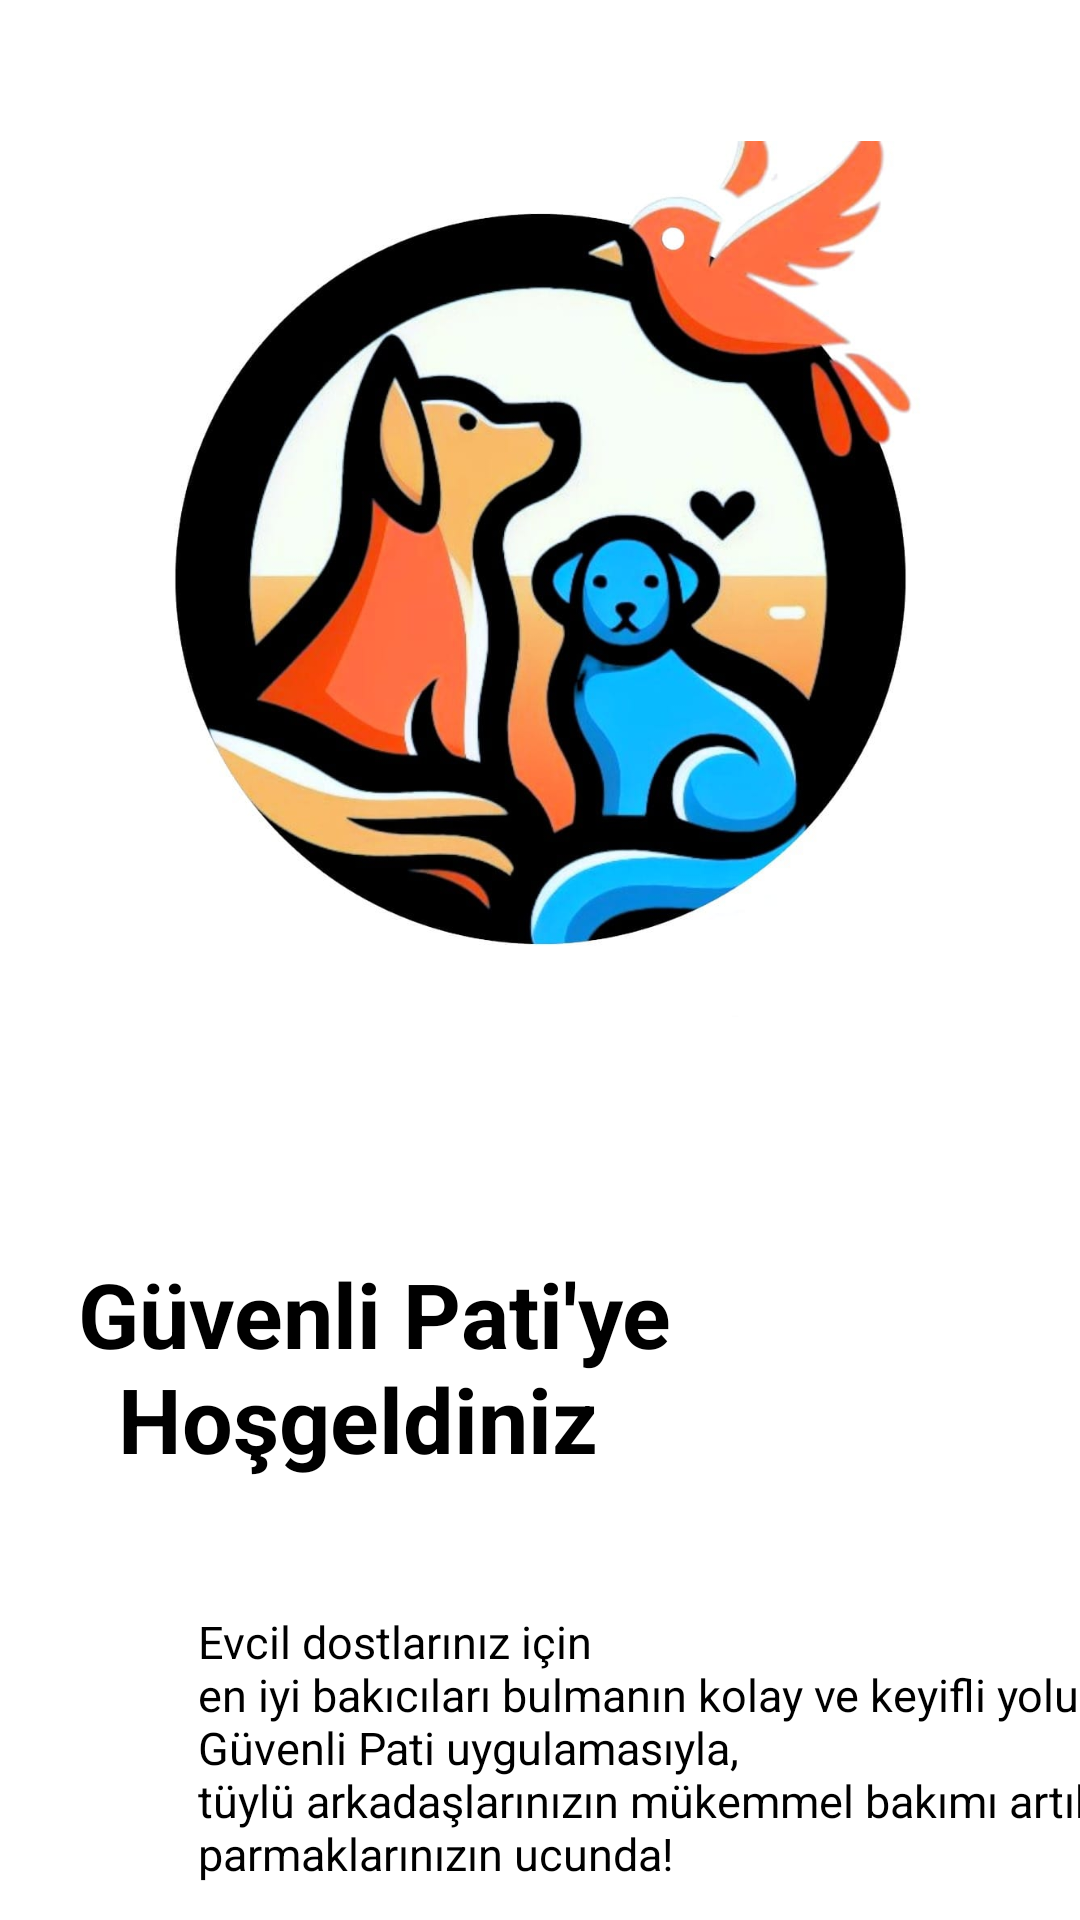

This screen was rendered from an Android layout file. Write that file and the resources it references.
<!-- AndroidManifest.xml: application theme Theme.LoginSignupPages -->
<!-- res/layout/activity_intro.xml -->
<?xml version="1.0" encoding="utf-8"?>
<androidx.constraintlayout.widget.ConstraintLayout xmlns:android="http://schemas.android.com/apk/res/android"
    xmlns:app="http://schemas.android.com/apk/res-auto"
    xmlns:tools="http://schemas.android.com/tools"
    android:id="@+id/main"
    android:layout_width="match_parent"
    android:layout_height="match_parent"
    android:background="#FFFFFF"
    tools:context=".MainActivity">

    <ImageView
        android:id="@+id/imageView"
        android:layout_width="307dp"
        android:layout_height="292dp"
        android:contentDescription="@string/todo1"
        app:layout_constraintBottom_toBottomOf="parent"
        app:layout_constraintEnd_toEndOf="parent"
        app:layout_constraintStart_toStartOf="parent"
        app:layout_constraintTop_toTopOf="parent"
        app:layout_constraintVertical_bias="0.135"
        app:srcCompat="@drawable/girl" />

    <ImageView
        android:id="@+id/imageView6"
        android:layout_width="390dp"
        android:layout_height="491dp"
        android:layout_marginBottom="140dp"
        android:contentDescription="@string/todo"
        android:scaleType="centerCrop"
        app:layout_constraintBottom_toBottomOf="parent"
        app:layout_constraintEnd_toEndOf="parent"
        app:layout_constraintHorizontal_bias="0.0"
        app:layout_constraintStart_toStartOf="parent"
        app:layout_constraintTop_toBottomOf="@+id/imageView"
        app:layout_constraintVertical_bias="0.156"
        app:srcCompat="@drawable/bottom_white" />

    <TextView
        android:id="@+id/textView3"
        android:layout_width="wrap_content"
        android:layout_height="wrap_content"
        android:layout_marginStart="16dp"
        android:layout_marginTop="120dp"
        android:padding="10dp"
        android:text="@string/g_venli_pati_ye_n_t_tho_geldiniz"
        android:textColor="#000000"
        android:textSize="30sp"
        android:textStyle="bold"
        app:layout_constraintStart_toStartOf="parent"
        app:layout_constraintTop_toTopOf="@+id/imageView6" />

    <TextView
        android:id="@+id/textView4"
        android:layout_width="334dp"
        android:layout_height="142dp"
        android:layout_marginStart="40dp"
        android:layout_marginTop="24dp"
        android:padding="10dp"
        android:text="@string/evcil_dostlar_n_z_i_in_nen_iyi_bak_c_lar_bulman_n_kolay_ve_keyifli_yolu_ng_venli_pati_uygulamas_yla_nt_yl_arkada_lar_n_z_n_m_kemmel_bak_m_art_k_parmaklar_n_z_n_ucunda"
        android:textColor="#000000"
        android:textSize="15sp"
        app:layout_constraintStart_toStartOf="@+id/textView3"
        app:layout_constraintTop_toBottomOf="@+id/textView3" />

    <TextView
        android:id="@+id/button2"
        android:layout_width="130dp"
        android:layout_height="48dp"
        android:background="@drawable/background_button_intro"
        android:gravity="center"
        android:text="@string/tget_started"
        android:textColor="#ffffff"
        android:textSize="18sp"
        android:textStyle="bold"
        app:layout_constraintBottom_toBottomOf="parent"
        app:layout_constraintEnd_toEndOf="parent" />

</androidx.constraintlayout.widget.ConstraintLayout>
<!-- resources referenced by this layout -->
<resources>
  <!-- drawable girl: jpg bitmap (drawable-xxhdpi, 67338 bytes) -->
  <string name="evcil_dostlar_n_z_i_in_nen_iyi_bak_c_lar_bulman_n_kolay_ve_keyifli_yolu_ng_venli_pati_uygulamas_yla_nt_yl_arkada_lar_n_z_n_m_kemmel_bak_m_art_k_parmaklar_n_z_n_ucunda">Evcil dostlarınız için \nen iyi bakıcıları bulmanın kolay ve keyifli yolu:\nGüvenli Pati uygulamasıyla,\ntüylü arkadaşlarınızın mükemmel bakımı artık parmaklarınızın ucunda!</string>
  <string name="g_venli_pati_ye_n_t_tho_geldiniz">Güvenli Pati\'ye \n\t\tHoşgeldiniz</string>
  <string name="tget_started">\tGet Started</string>
  <string name="todo">TODO</string>
  <string name="todo1">TODO</string>
  <style name="Theme.LoginSignupPages" parent="Base.Theme.LoginSignupPages" />
  <style name="Base.Theme.LoginSignupPages" parent="Theme.Material3.DayNight.NoActionBar">
          
          
      </style>
</resources>
